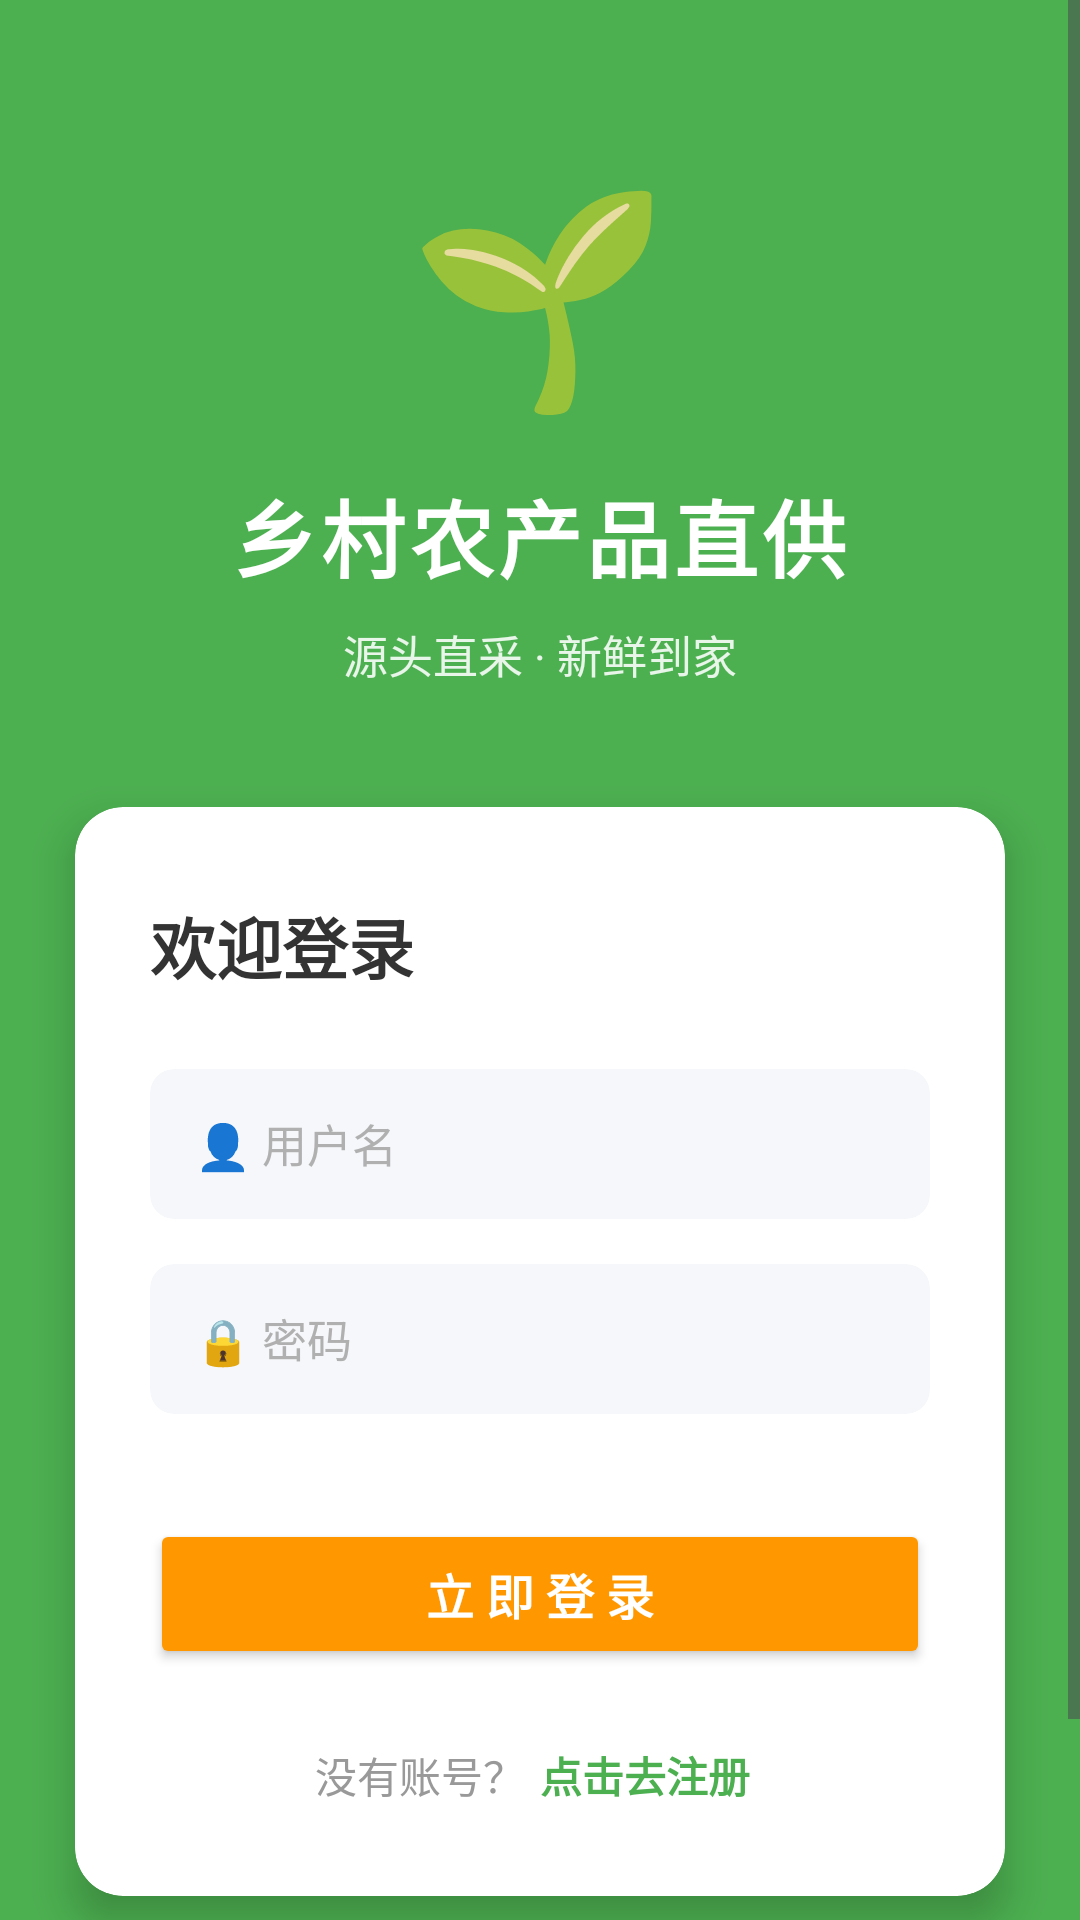

This screen was rendered from an Android layout file. Write that file and the resources it references.
<!-- AndroidManifest.xml: application theme Theme.AgriCommunityApp -->
<!-- res/layout/activity_main.xml -->
<?xml version="1.0" encoding="utf-8"?>
<LinearLayout xmlns:android="http://schemas.android.com/apk/res/android"
    xmlns:app="http://schemas.android.com/apk/res-auto"
    android:layout_width="match_parent"
    android:layout_height="match_parent"
    android:background="#4CAF50"
    android:fitsSystemWindows="true"
    android:orientation="vertical">

    <ScrollView
        android:layout_width="match_parent"
        android:layout_height="match_parent"
        android:fillViewport="true">

        <RelativeLayout
            android:layout_width="match_parent"
            android:layout_height="wrap_content">

            <LinearLayout
                android:id="@+id/layout_header"
                android:layout_width="match_parent"
                android:layout_height="wrap_content"
                android:layout_marginTop="50dp"
                android:layout_marginBottom="30dp"
                android:gravity="center"
                android:orientation="vertical">

                <TextView
                    android:layout_width="wrap_content"
                    android:layout_height="wrap_content"
                    android:text="🌱"
                    android:textSize="70sp" />

                <TextView
                    android:layout_width="wrap_content"
                    android:layout_height="wrap_content"
                    android:layout_marginTop="15dp"
                    android:letterSpacing="0.05"
                    android:text="乡村农产品直供"
                    android:textColor="#FFFFFF"
                    android:textSize="28sp"
                    android:textStyle="bold" />

                <TextView
                    android:layout_width="wrap_content"
                    android:layout_height="wrap_content"
                    android:layout_marginTop="8dp"
                    android:text="源头直采 · 新鲜到家"
                    android:textColor="#E8F5E9"
                    android:textSize="15sp" />
            </LinearLayout>

            <androidx.cardview.widget.CardView
                android:id="@+id/cv_login"
                android:layout_width="match_parent"
                android:layout_height="wrap_content"
                android:layout_below="@id/layout_header"
                android:layout_marginHorizontal="25dp"
                android:layout_marginTop="10dp"
                app:cardBackgroundColor="#FFFFFF"
                app:cardCornerRadius="16dp"
                app:cardElevation="8dp">

                <LinearLayout
                    android:layout_width="match_parent"
                    android:layout_height="wrap_content"
                    android:orientation="vertical"
                    android:paddingHorizontal="25dp"
                    android:paddingTop="30dp"
                    android:paddingBottom="25dp">

                    <TextView
                        android:layout_width="wrap_content"
                        android:layout_height="wrap_content"
                        android:layout_marginBottom="25dp"
                        android:text="欢迎登录"
                        android:textColor="#333333"
                        android:textSize="22sp"
                        android:textStyle="bold" />

                    <androidx.cardview.widget.CardView
                        android:layout_width="match_parent"
                        android:layout_height="50dp"
                        app:cardBackgroundColor="#F5F7FA"
                        app:cardCornerRadius="8dp"
                        app:cardElevation="0dp">

                        <EditText
                            android:id="@+id/et_username"
                            android:layout_width="match_parent"
                            android:layout_height="match_parent"
                            android:background="@null"
                            android:hint="👤 用户名"
                            android:paddingHorizontal="15dp"
                            android:singleLine="true"
                            android:textColor="#333333"
                            android:textColorHint="#B0B0B0"
                            android:textSize="15sp" />
                    </androidx.cardview.widget.CardView>

                    <androidx.cardview.widget.CardView
                        android:layout_width="match_parent"
                        android:layout_height="50dp"
                        android:layout_marginTop="15dp"
                        app:cardBackgroundColor="#F5F7FA"
                        app:cardCornerRadius="8dp"
                        app:cardElevation="0dp">

                        <EditText
                            android:id="@+id/et_password"
                            android:layout_width="match_parent"
                            android:layout_height="match_parent"
                            android:background="@null"
                            android:hint="🔒 密码"
                            android:inputType="textPassword"
                            android:paddingHorizontal="15dp"
                            android:textColor="#333333"
                            android:textColorHint="#B0B0B0"
                            android:textSize="15sp" />
                    </androidx.cardview.widget.CardView>

                    <Button
                        android:id="@+id/btn_login"
                        android:layout_width="match_parent"
                        android:layout_height="50dp"
                        android:layout_marginTop="35dp"
                        android:backgroundTint="#FF9800"
                        android:text="立 即 登 录"
                        android:textColor="#FFFFFF"
                        android:textSize="16sp"
                        android:textStyle="bold"
                        app:cornerRadius="8dp" />

                    <LinearLayout
                        android:layout_width="match_parent"
                        android:layout_height="wrap_content"
                        android:layout_marginTop="20dp"
                        android:gravity="center"
                        android:orientation="horizontal">

                        <TextView
                            android:layout_width="wrap_content"
                            android:layout_height="wrap_content"
                            android:text="没有账号？"
                            android:textColor="#999999"
                            android:textSize="14sp" />

                        <TextView
                            android:id="@+id/tv_go_register"
                            android:layout_width="wrap_content"
                            android:layout_height="wrap_content"
                            android:padding="5dp"
                            android:text="点击去注册"
                            android:textColor="#4CAF50"
                            android:textSize="14sp"
                            android:textStyle="bold" />
                    </LinearLayout>
                </LinearLayout>
            </androidx.cardview.widget.CardView>

            <View
                android:layout_width="match_parent"
                android:layout_height="0dp"
                android:layout_weight="1" />

            <TextView
                android:layout_width="match_parent"
                android:layout_height="wrap_content"
                android:layout_below="@id/cv_login"
                android:layout_alignParentBottom="true"
                android:layout_marginTop="40dp"
                android:layout_marginBottom="25dp"
                android:alpha="0.8"
                android:gravity="bottom|center_horizontal"
                android:text="提供最新鲜的助农产品 v1.0"
                android:textColor="#E8F5E9"
                android:textSize="12sp" />

        </RelativeLayout>
    </ScrollView>
</LinearLayout>
<!-- resources referenced by this layout -->
<resources>
  <style name="Theme.AgriCommunityApp" parent="Base.Theme.AgriCommunityApp" />
  <style name="Base.Theme.AgriCommunityApp" parent="Theme.Material3.DayNight.NoActionBar">
          <item name="android:statusBarColor">@android:color/transparent</item>
          <item name="android:windowLightStatusBar">false</item>
      </style>
</resources>
